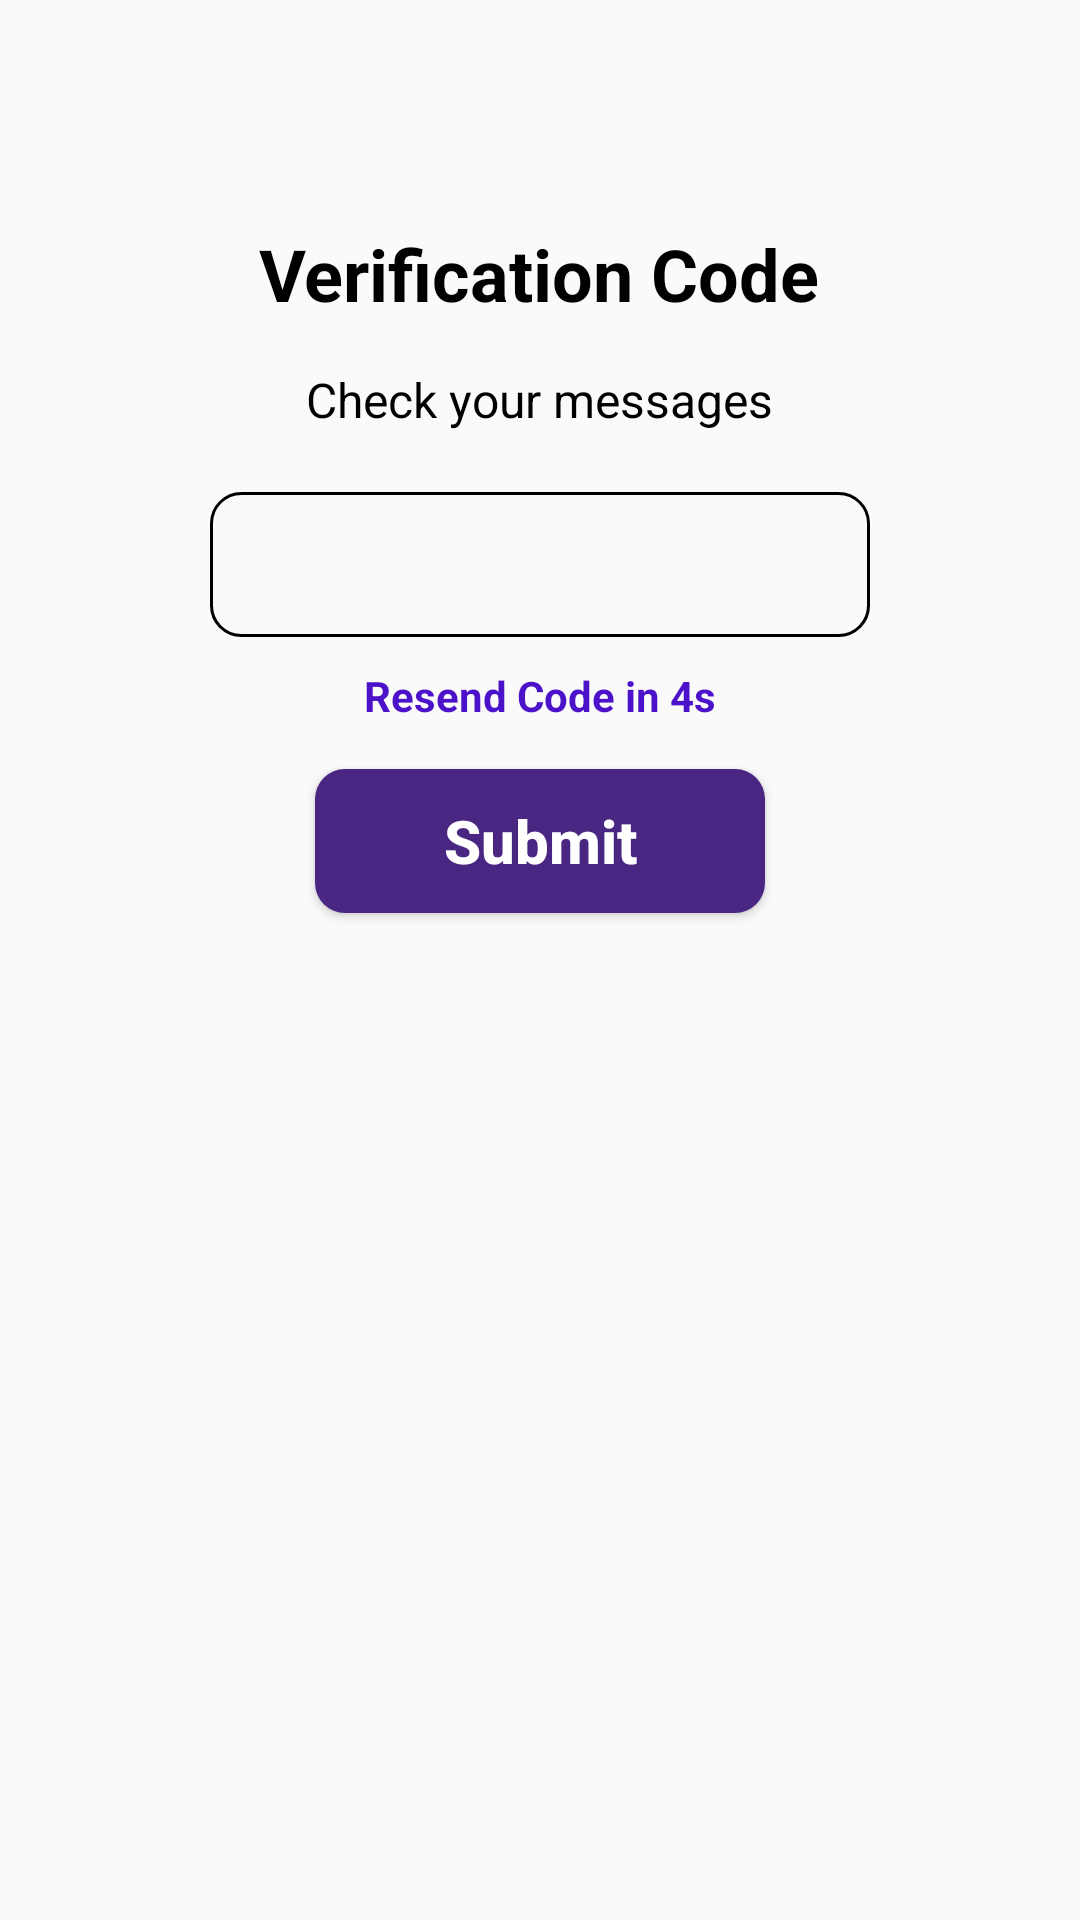

Write the Android layout XML for this screen, with the resource values it uses.
<!-- AndroidManifest.xml: application theme Theme.AstrooBus -->
<!-- res/layout/dialog_verification.xml -->
<?xml version="1.0" encoding="utf-8"?>
<androidx.constraintlayout.widget.ConstraintLayout xmlns:android="http://schemas.android.com/apk/res/android"
    android:layout_width="match_parent"
    android:layout_height="match_parent"
    xmlns:app="http://schemas.android.com/apk/res-auto"
    android:orientation="vertical">

    <ImageView
        android:id="@+id/verification_back_arrow"
        app:layout_constraintStart_toStartOf="parent"
        app:layout_constraintTop_toTopOf="parent"
        android:layout_width="wrap_content"
        android:layout_height="wrap_content"
        android:layout_marginStart="30dp"
        android:layout_marginTop="45dp"
        android:contentDescription="@string/back_arrow"
        android:src="@drawable/baseline_arrow_back_24" />

    <LinearLayout
        android:layout_width="wrap_content"
        android:layout_height="wrap_content"
        android:orientation="vertical"
        app:layout_constraintStart_toStartOf="parent"
        app:layout_constraintEnd_toEndOf="parent"
        app:layout_constraintTop_toTopOf="parent">
        >


        <ImageView
            android:src="@drawable/baseline_message_24"
            android:layout_width="wrap_content"
            android:layout_height="wrap_content"
            android:layout_gravity="center"
            android:contentDescription="icon"
            android:layout_marginTop="65dp"
             />

        <TextView
            android:layout_width="wrap_content"
            android:layout_height="wrap_content"
            android:layout_gravity="center"
            android:layout_marginTop="10dp"
            android:text="Verification Code"
            android:textColor="@color/black"
            android:textSize="24sp"
            android:textStyle="bold" />

        <TextView
            android:id="@+id/verification_tv_info"
            android:layout_width="wrap_content"
            android:layout_height="wrap_content"
            android:layout_gravity="center"
            android:layout_marginTop="15dp"
            android:text="Check your messages"
            android:textColor="@color/black"
            android:textSize="16sp" />

        <EditText
            android:id="@+id/verification_et"
            android:layout_width="220dp"
            android:layout_height="wrap_content"
            android:layout_gravity="center"
            android:layout_marginTop="20dp"
            android:background="@drawable/input_full_border"
            android:padding="12dp" />

        <TextView
            android:id="@+id/verification_counter"
            android:layout_width="wrap_content"
            android:layout_height="wrap_content"
            android:layout_gravity="center"
            android:layout_marginTop="10dp"
            android:text="Resend Code in 4s"
            android:textColor="@color/default_primary"
            android:textSize="14sp"
            android:textStyle="bold" />

        <Button
            android:id="@+id/verification_submit"
            style="@style/button_primary"
            android:layout_width="150dp"
            android:layout_height="wrap_content"
            android:layout_gravity="center"
            android:layout_marginTop="15dp"
            android:layout_marginBottom="40dp"
            android:text="Submit"
            android:textSize="20sp" />

    </LinearLayout>

</androidx.constraintlayout.widget.ConstraintLayout>
<!-- resources referenced by this layout -->
<resources>
  <color name="black">#000000</color>
  <color name="default_primary">#4C12C9</color>
  <!-- drawable input_full_border (drawable) -->
  <?xml version="1.0" encoding="utf-8"?>
  <shape xmlns:android="http://schemas.android.com/apk/res/android"
      android:shape="rectangle"
      >
  
      <stroke android:width="1dp" android:color="@color/black" />
      <corners
          android:bottomRightRadius="10dp"
          android:bottomLeftRadius="10dp"
          android:topLeftRadius="10dp"
          android:topRightRadius="10dp" />
  </shape>
  <string name="back_arrow">back_arrow</string>
  <style name="button_primary">
          <item name="android:layout_width">match_parent</item>
          <item name="android:layout_height">match_parent</item>
          <item name="android:background">@drawable/button_primary_rounded</item>
          <item name="android:textAllCaps">false</item>
          <item name="android:textColor">@color/white</item>
          <item name="android:textStyle">bold</item>
          <item name="android:textSize">24sp</item>
          <item name="android:paddingTop">5dp</item>
          <item name="android:paddingBottom">5dp</item>
  
      </style>
  <style name="Theme.AstrooBus" parent="Base.Theme.AstrooBus" />
  <!-- drawable button_primary_rounded (drawable) -->
  <shape xmlns:android="http://schemas.android.com/apk/res/android">
  
      <solid android:color="@color/default_primary_button"/>
      <corners android:radius="10dp">
  
      </corners>
  </shape>
  <color name="white">#FFFFFF</color>
  <style name="Base.Theme.AstrooBus" parent="Theme.AppCompat.Light.NoActionBar">
          
          
      </style>
  <color name="default_primary_button">#492682</color>
</resources>
